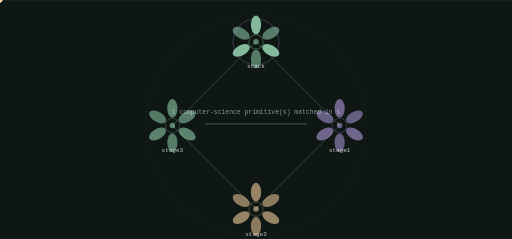
t = 0.00 s
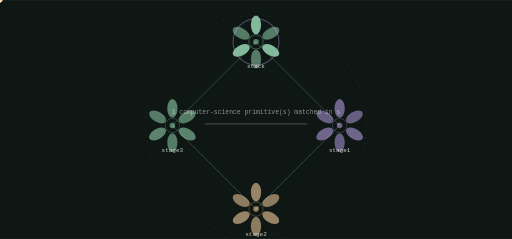
t = 1.73 s
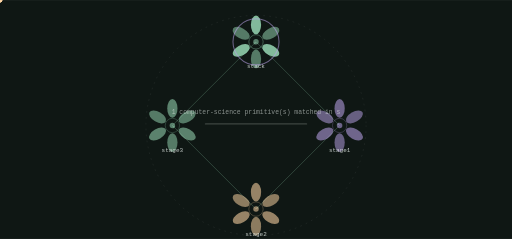
t = 3.45 s
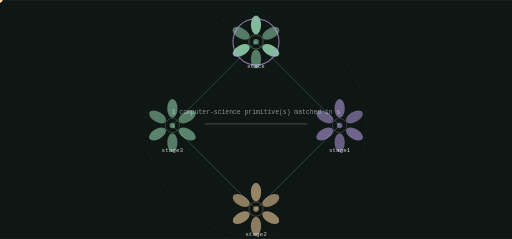
t = 5.18 s
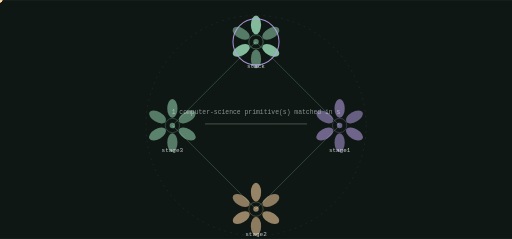
t = 6.90 s
t = 8.63 s: frame unchanged from t = 5.18 s, image omitted

The animated SVG that drew these frames (rendered in a browser with its animation timeline set to each time). Animation: 9 SMIL elements (animate=1,animateTransform=8); frames cover the first 8.62 s, repeats indefinitely.

<svg xmlns="http://www.w3.org/2000/svg" viewBox="0 0 1200 560" width="1200" height="560" role="img" aria-label="genotwin-health state machine">
<title>genotwin-health state machine</title>
<rect width="1200" height="560" fill="#0f1714"/>
<defs><linearGradient id="gs" x1="0" y1="0" x2="1" y2="1"><stop offset="0%" stop-color="#95d5b2"/><stop offset="100%" stop-color="#b8a1e6"/></linearGradient></defs><circle cx="600.00" cy="294.00" r="258.00" fill="none" stroke="rgba(240,248,244,0.140)" stroke-width="1.00" opacity="1.00" stroke-dasharray="4 10"/><line x1="600.00" y1="98.00" x2="796.00" y2="294.00" stroke="rgba(149,213,178,0.500)" stroke-width="2.00" opacity="0.55"/><polygon points="796.00,294.00 793.88,286.50 788.50,291.88" fill="rgba(149,213,178,0.500)" opacity="0.55"/><g opacity="0.9"><circle cx="0.00" cy="0.00" r="5.50" fill="#ffd6a5" opacity="1.00"/><animateTransform attributeName="transform" type="translate" values="600.00,98.00 796.00,294.00" dur="6.9s" begin="0.0s" repeatCount="indefinite" /><animateTransform attributeName="transform" type="translate" values="796.00,294.00 600.00,98.00" dur="6.9s" begin="3.45s" repeatCount="indefinite" /></g><line x1="796.00" y1="294.00" x2="600.00" y2="490.00" stroke="rgba(149,213,178,0.500)" stroke-width="2.00" opacity="0.55"/><polygon points="600.00,490.00 607.50,487.88 602.12,482.50" fill="rgba(149,213,178,0.500)" opacity="0.55"/><g opacity="0.9"><circle cx="0.00" cy="0.00" r="5.50" fill="#ffd6a5" opacity="1.00"/><animateTransform attributeName="transform" type="translate" values="796.00,294.00 600.00,490.00" dur="6.9s" begin="1.725s" repeatCount="indefinite" /><animateTransform attributeName="transform" type="translate" values="600.00,490.00 796.00,294.00" dur="6.9s" begin="5.175000000000001s" repeatCount="indefinite" /></g><line x1="600.00" y1="490.00" x2="404.00" y2="294.00" stroke="rgba(149,213,178,0.500)" stroke-width="2.00" opacity="0.55"/><polygon points="404.00,294.00 406.12,301.50 411.50,296.12" fill="rgba(149,213,178,0.500)" opacity="0.55"/><g opacity="0.9"><circle cx="0.00" cy="0.00" r="5.50" fill="#ffd6a5" opacity="1.00"/><animateTransform attributeName="transform" type="translate" values="600.00,490.00 404.00,294.00" dur="6.9s" begin="3.45s" repeatCount="indefinite" /><animateTransform attributeName="transform" type="translate" values="404.00,294.00 600.00,490.00" dur="6.9s" begin="6.9s" repeatCount="indefinite" /></g><line x1="404.00" y1="294.00" x2="600.00" y2="98.00" stroke="rgba(149,213,178,0.500)" stroke-width="2.00" opacity="0.55"/><polygon points="600.00,98.00 592.50,100.12 597.88,105.50" fill="rgba(149,213,178,0.500)" opacity="0.55"/><g opacity="0.9"><circle cx="0.00" cy="0.00" r="5.50" fill="#ffd6a5" opacity="1.00"/><animateTransform attributeName="transform" type="translate" values="404.00,294.00 600.00,98.00" dur="6.9s" begin="5.175000000000001s" repeatCount="indefinite" /><animateTransform attributeName="transform" type="translate" values="600.00,98.00 404.00,294.00" dur="6.9s" begin="8.625s" repeatCount="indefinite" /></g><ellipse cx="600.00" cy="58.00" rx="12.00" ry="22.00" fill="rgba(149,213,178,0.900)" opacity="0.95" transform="rotate(0.0 600.00 58.00)"/><ellipse cx="634.64" cy="78.00" rx="12.00" ry="22.00" fill="rgba(149,213,178,0.550)" opacity="0.95" transform="rotate(60.0 634.64 78.00)"/><ellipse cx="634.64" cy="118.00" rx="12.00" ry="22.00" fill="rgba(149,213,178,0.900)" opacity="0.95" transform="rotate(120.0 634.64 118.00)"/><ellipse cx="600.00" cy="138.00" rx="12.00" ry="22.00" fill="rgba(149,213,178,0.550)" opacity="0.95" transform="rotate(180.0 600.00 138.00)"/><ellipse cx="565.36" cy="118.00" rx="12.00" ry="22.00" fill="rgba(149,213,178,0.900)" opacity="0.95" transform="rotate(240.0 565.36 118.00)"/><ellipse cx="565.36" cy="78.00" rx="12.00" ry="22.00" fill="rgba(149,213,178,0.550)" opacity="0.95" transform="rotate(300.0 565.36 78.00)"/><circle cx="600.00" cy="98.00" r="16.80" fill="none" stroke="rgba(149,213,178,0.900)" stroke-width="1.40" opacity="0.66"/><circle cx="600.00" cy="98.00" r="6.40" fill="rgba(149,213,178,0.550)" opacity="1.00"/><text x="600" y="160" font-family="ui-monospace,Menlo,monospace" font-size="14" fill="rgba(240,248,244,0.800)" text-anchor="middle">stack</text><g><circle cx="600.00" cy="98.00" r="54.00" fill="none" stroke="#b8a1e6" stroke-width="2.40" opacity="0.90"/><animate attributeName="opacity" values="0.25;1.0;0.25" dur="13.8s" begin="0.0s" repeatCount="indefinite" /></g><ellipse cx="796.00" cy="254.00" rx="12.00" ry="22.00" fill="rgba(184,161,230,0.600)" opacity="0.95" transform="rotate(0.0 796.00 254.00)"/><ellipse cx="830.64" cy="274.00" rx="12.00" ry="22.00" fill="rgba(184,161,230,0.550)" opacity="0.95" transform="rotate(60.0 830.64 274.00)"/><ellipse cx="830.64" cy="314.00" rx="12.00" ry="22.00" fill="rgba(184,161,230,0.600)" opacity="0.95" transform="rotate(120.0 830.64 314.00)"/><ellipse cx="796.00" cy="334.00" rx="12.00" ry="22.00" fill="rgba(184,161,230,0.550)" opacity="0.95" transform="rotate(180.0 796.00 334.00)"/><ellipse cx="761.36" cy="314.00" rx="12.00" ry="22.00" fill="rgba(184,161,230,0.600)" opacity="0.95" transform="rotate(240.0 761.36 314.00)"/><ellipse cx="761.36" cy="274.00" rx="12.00" ry="22.00" fill="rgba(184,161,230,0.550)" opacity="0.95" transform="rotate(300.0 761.36 274.00)"/><circle cx="796.00" cy="294.00" r="16.80" fill="none" stroke="rgba(184,161,230,0.600)" stroke-width="1.40" opacity="0.66"/><circle cx="796.00" cy="294.00" r="6.40" fill="rgba(184,161,230,0.550)" opacity="1.00"/><text x="796" y="356" font-family="ui-monospace,Menlo,monospace" font-size="14" fill="rgba(240,248,244,0.800)" text-anchor="middle">stage1</text><ellipse cx="600.00" cy="450.00" rx="12.00" ry="22.00" fill="rgba(255,214,165,0.600)" opacity="0.95" transform="rotate(0.0 600.00 450.00)"/><ellipse cx="634.64" cy="470.00" rx="12.00" ry="22.00" fill="rgba(255,214,165,0.550)" opacity="0.95" transform="rotate(60.0 634.64 470.00)"/><ellipse cx="634.64" cy="510.00" rx="12.00" ry="22.00" fill="rgba(255,214,165,0.600)" opacity="0.95" transform="rotate(120.0 634.64 510.00)"/><ellipse cx="600.00" cy="530.00" rx="12.00" ry="22.00" fill="rgba(255,214,165,0.550)" opacity="0.95" transform="rotate(180.0 600.00 530.00)"/><ellipse cx="565.36" cy="510.00" rx="12.00" ry="22.00" fill="rgba(255,214,165,0.600)" opacity="0.95" transform="rotate(240.0 565.36 510.00)"/><ellipse cx="565.36" cy="470.00" rx="12.00" ry="22.00" fill="rgba(255,214,165,0.550)" opacity="0.95" transform="rotate(300.0 565.36 470.00)"/><circle cx="600.00" cy="490.00" r="16.80" fill="none" stroke="rgba(255,214,165,0.600)" stroke-width="1.40" opacity="0.66"/><circle cx="600.00" cy="490.00" r="6.40" fill="rgba(255,214,165,0.550)" opacity="1.00"/><text x="600" y="552" font-family="ui-monospace,Menlo,monospace" font-size="14" fill="rgba(240,248,244,0.800)" text-anchor="middle">stage2</text><ellipse cx="404.00" cy="254.00" rx="12.00" ry="22.00" fill="rgba(149,213,178,0.600)" opacity="0.95" transform="rotate(0.0 404.00 254.00)"/><ellipse cx="438.64" cy="274.00" rx="12.00" ry="22.00" fill="rgba(149,213,178,0.550)" opacity="0.95" transform="rotate(60.0 438.64 274.00)"/><ellipse cx="438.64" cy="314.00" rx="12.00" ry="22.00" fill="rgba(149,213,178,0.600)" opacity="0.95" transform="rotate(120.0 438.64 314.00)"/><ellipse cx="404.00" cy="334.00" rx="12.00" ry="22.00" fill="rgba(149,213,178,0.550)" opacity="0.95" transform="rotate(180.0 404.00 334.00)"/><ellipse cx="369.36" cy="314.00" rx="12.00" ry="22.00" fill="rgba(149,213,178,0.600)" opacity="0.95" transform="rotate(240.0 369.36 314.00)"/><ellipse cx="369.36" cy="274.00" rx="12.00" ry="22.00" fill="rgba(149,213,178,0.550)" opacity="0.95" transform="rotate(300.0 369.36 274.00)"/><circle cx="404.00" cy="294.00" r="16.80" fill="none" stroke="rgba(149,213,178,0.600)" stroke-width="1.40" opacity="0.66"/><circle cx="404.00" cy="294.00" r="6.40" fill="rgba(149,213,178,0.550)" opacity="1.00"/><text x="404" y="356" font-family="ui-monospace,Menlo,monospace" font-size="14" fill="rgba(240,248,244,0.800)" text-anchor="middle">stage3</text><rect x="480.00" y="289.00" width="240.00" height="3.00" rx="2.00" fill="rgba(240,248,244,0.200)" opacity="1.00"/><text x="600" y="268" font-family="ui-monospace,Menlo,monospace" font-size="15" fill="rgba(240,248,244,0.550)" text-anchor="middle">1 computer-science primitive(s) matched in s</text>
</svg>
